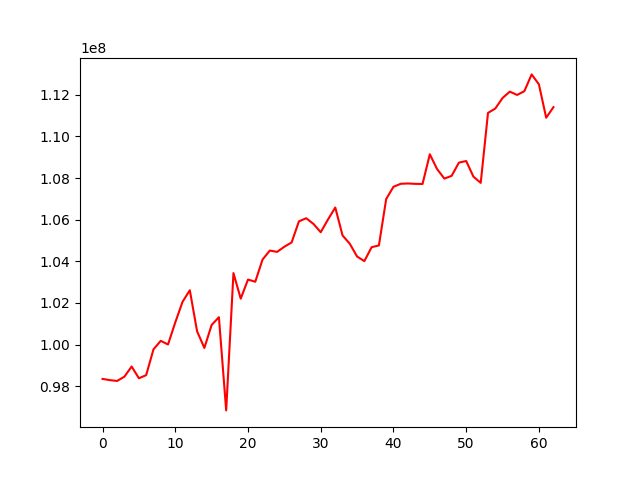

The data file committed next to this chart (first rows):
, 0
0, 98345902
1, 98287932
2, 98248024
3, 98451638
4, 98941880
5, 98377383
6, 98527677
7, 99764894
8, 100177117
9, 99999134
10, 101061875
11, 102054014
12, 102608649
13, 100633745
14, 99834920
15, 100939026
16, 101313008
17, 96832359
18, 103432727
19, 102203404
20, 103121098
21, 103017277
22, 104084150
23, 104515904
24, 104452358
25, 104700352
26, 104906718
27, 105919302
28, 106071220
29, 105796855
30, 105397985
31, 106011207
32, 106586128
33, 105243109
34, 104840331
35, 104229398
36, 104009186
37, 104678167
38, 104762821
39, 106993499
40, 107580979
41, 107725924
42, 107741123
43, 107722431
44, 107717811
45, 109144468
46, 108431844
47, 107975797
48, 108107904
49, 108743699
50, 108819675
51, 108067785
52, 107770963
53, 111131977
54, 111343082
55, 111849596
56, 112155917
57, 111996825
58, 112177969
59, 112984455
... 3 more rows
